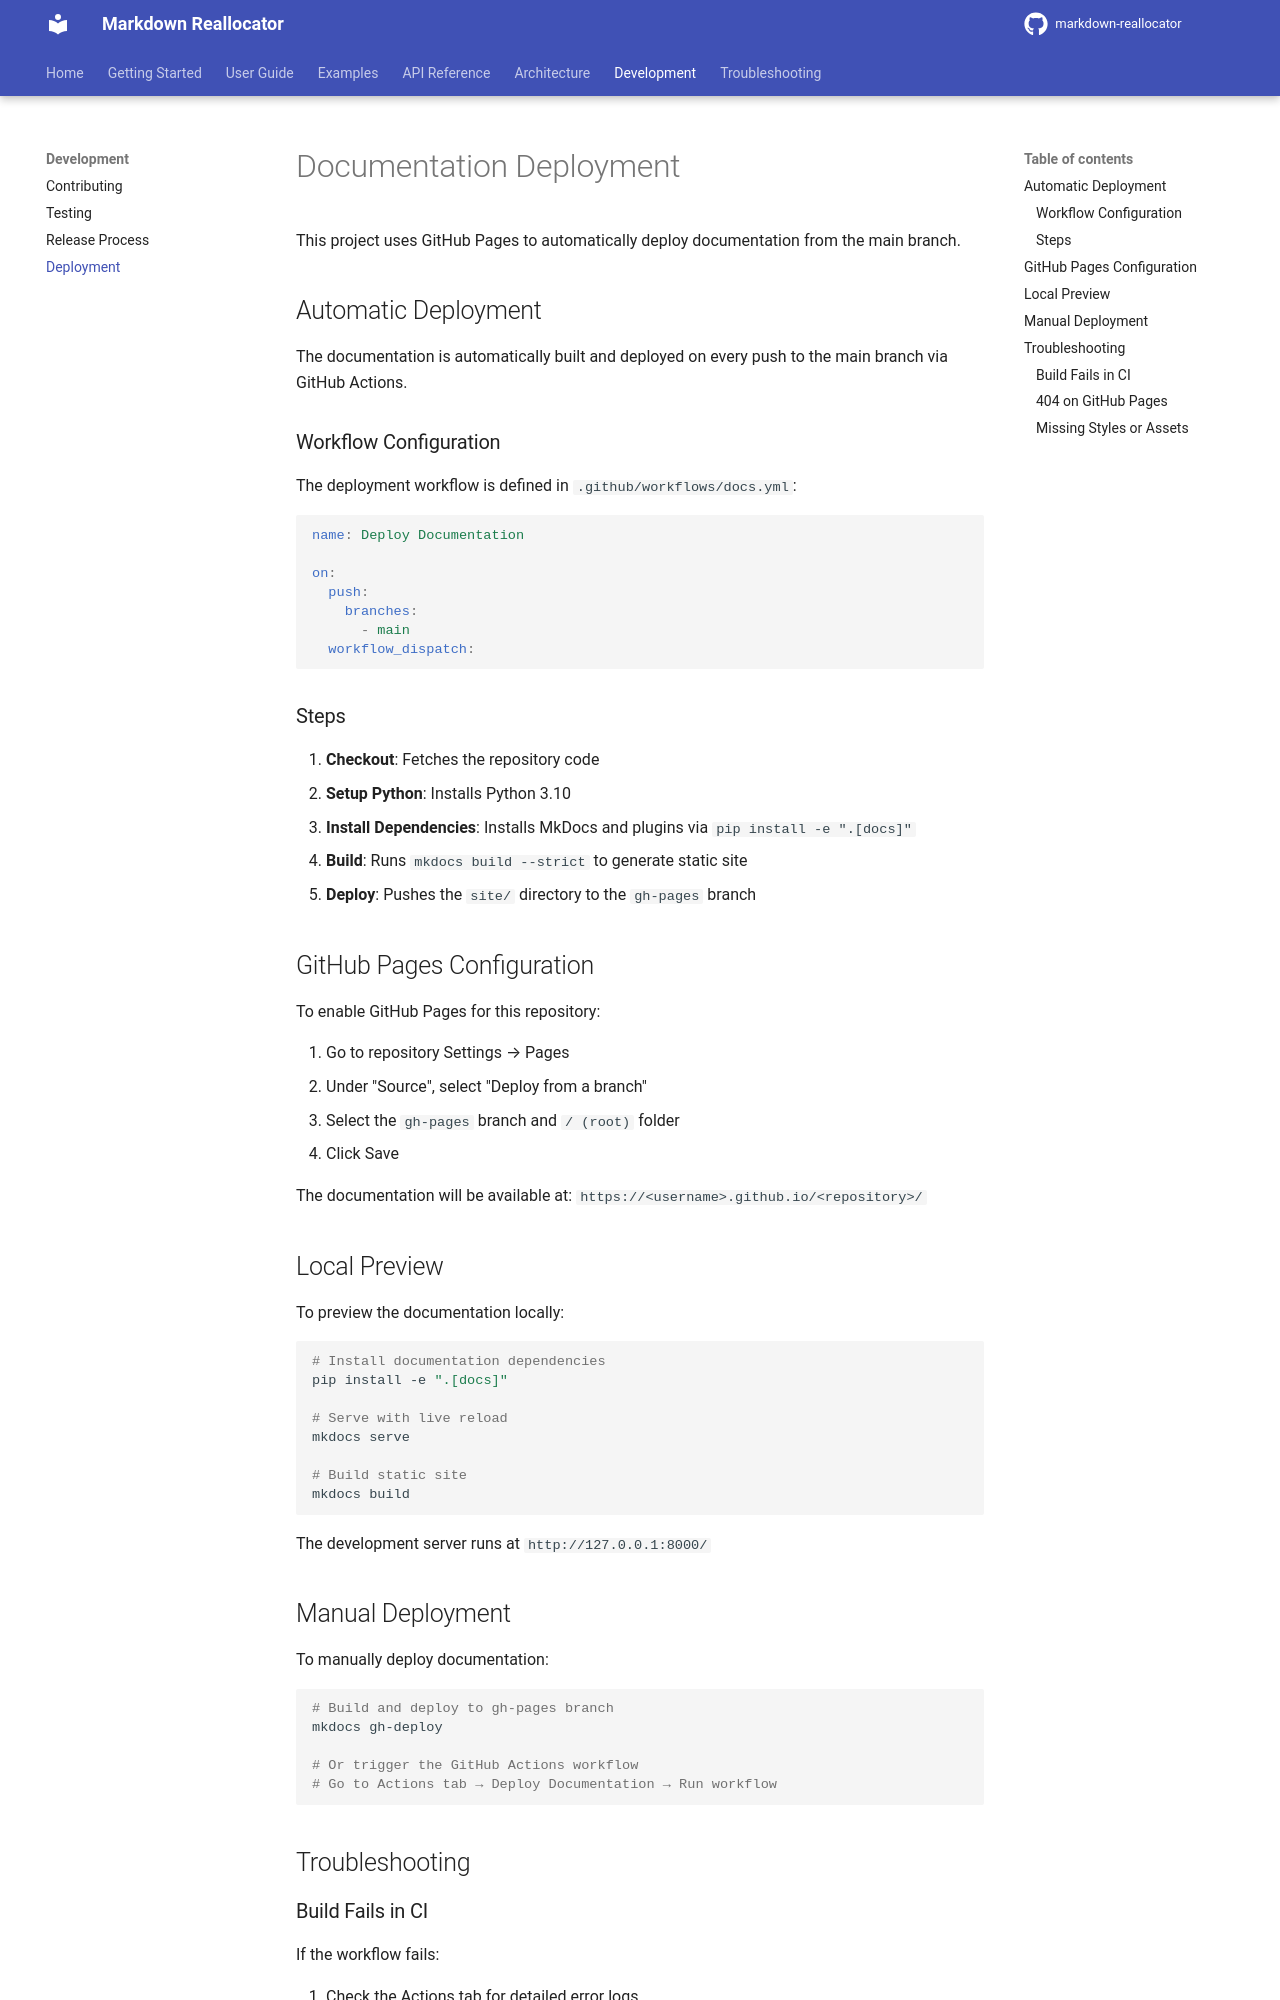

repository: seonghobae/markdown-reallocator · page: development/deployment/index.html · generator: mkdocs

# Documentation Deployment

This project uses GitHub Pages to automatically deploy documentation from the main branch.

## Automatic Deployment

The documentation is automatically built and deployed on every push to the main branch via GitHub Actions.

### Workflow Configuration

The deployment workflow is defined in `.github/workflows/docs.yml`:

```yaml
name: Deploy Documentation

on:
  push:
    branches:
      - main
  workflow_dispatch:
```

### Steps

1. **Checkout**: Fetches the repository code
2. **Setup Python**: Installs Python 3.10
3. **Install Dependencies**: Installs MkDocs and plugins via `pip install -e ".[docs]"`
4. **Build**: Runs `mkdocs build --strict` to generate static site
5. **Deploy**: Pushes the `site/` directory to the `gh-pages` branch

## GitHub Pages Configuration

To enable GitHub Pages for this repository:

1. Go to repository Settings → Pages
2. Under "Source", select "Deploy from a branch"
3. Select the `gh-pages` branch and `/ (root)` folder
4. Click Save

The documentation will be available at: `https://<username>.github.io/<repository>/`

## Local Preview

To preview the documentation locally:

```bash
# Install documentation dependencies
pip install -e ".[docs]"

# Serve with live reload
mkdocs serve

# Build static site
mkdocs build
```

The development server runs at `http://127.0.0.1:8000/`

## Manual Deployment

To manually deploy documentation:

```bash
# Build and deploy to gh-pages branch
mkdocs gh-deploy

# Or trigger the GitHub Actions workflow
# Go to Actions tab → Deploy Documentation → Run workflow
```

## Troubleshooting
